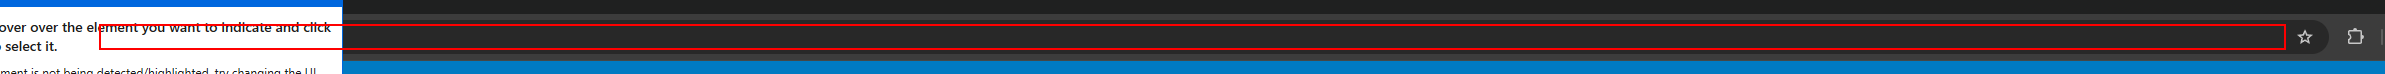
Task: RPA Challenge
Workflow: InitApplication

Step 1: find the push button 'Close' (chrome.exe)
